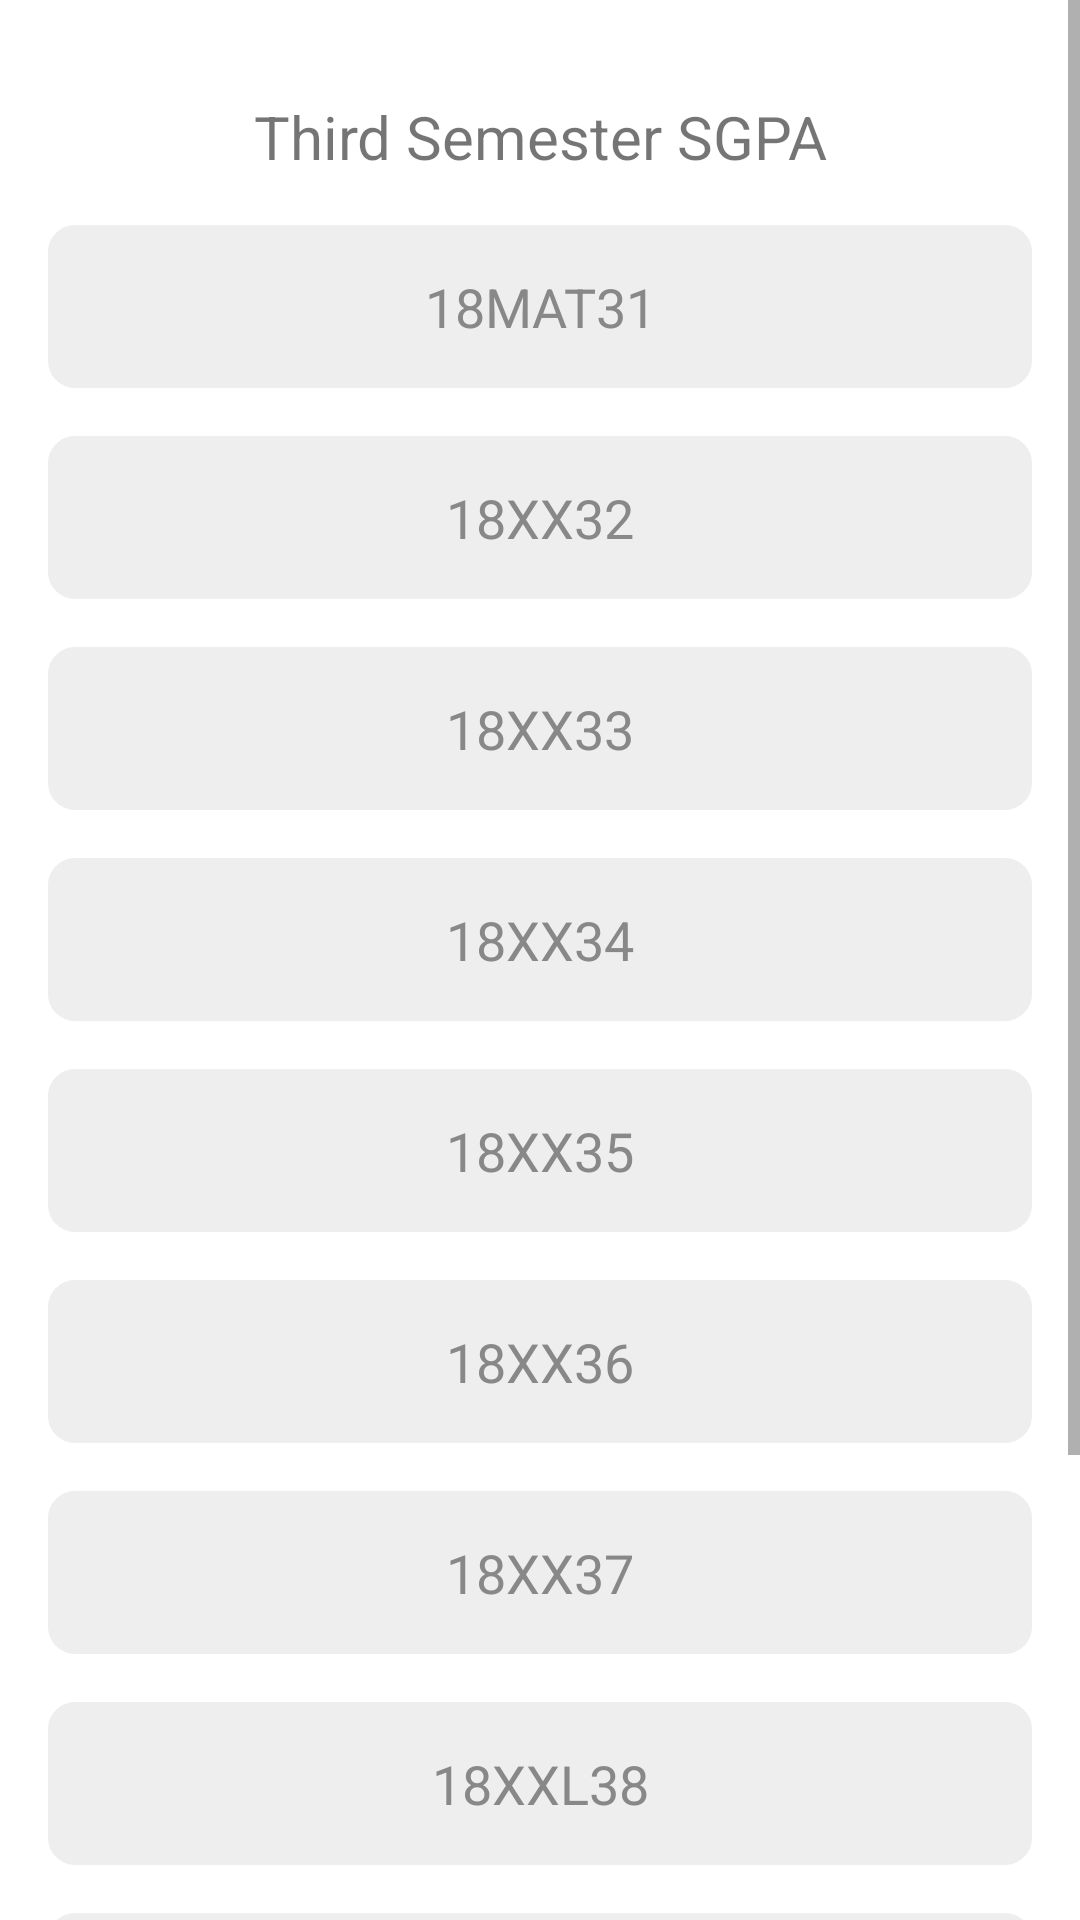

Produce the Android XML layout that renders to this screen, including the resource entries it uses.
<!-- AndroidManifest.xml: application theme Theme.Studentcalcy -->
<!-- res/layout/activity_main6.xml -->
<?xml version="1.0" encoding="utf-8"?>
<RelativeLayout xmlns:android="http://schemas.android.com/apk/res/android"
    xmlns:app="http://schemas.android.com/apk/res-auto"
    xmlns:tools="http://schemas.android.com/tools"
    android:layout_width="match_parent"
    android:layout_height="match_parent"
    tools:context=".MainActivity6">



    <ScrollView
        android:layout_width="match_parent"
        android:layout_height="match_parent"
        android:orientation="vertical"
        >
        <LinearLayout
            android:layout_width="match_parent"
            android:layout_height="match_parent"
            android:orientation="vertical"
            android:padding="16dp">
            <TextView
                android:layout_width="match_parent"
                android:layout_height="wrap_content"
                android:text="Third Semester SGPA"
                android:textSize="20sp"
                android:textAlignment="center"
                android:padding="16dp" />

            <EditText
                android:id="@+id/input13"
                android:layout_width="match_parent"
                android:layout_height="wrap_content"
                android:textAlignment="center"
                android:hint="18MAT31"
                android:textColorHint="#888888"
                android:textColor="#000000"
                android:textSize="18sp"
                android:padding="15dp"
                app:cornerRadius="15dp"
                android:backgroundTint="#EEEEEE"
                android:background="@drawable/et_style"
                />
            <View
                android:layout_width="match_parent"
                android:layout_height="16dp" />

            <EditText
                android:id="@+id/input23"
                android:layout_width="match_parent"
                android:layout_height="wrap_content"
                android:textAlignment="center"
                android:hint="18XX32"
                android:textColorHint="#888888"
                android:textColor="#000000"
                android:textSize="18sp"
                android:backgroundTint="#EEEEEE"
                android:background="@drawable/et_style"
                android:padding="15dp" />
            <View
                android:layout_width="match_parent"
                android:layout_height="16dp" />
            <EditText
                android:id="@+id/input33"
                android:layout_width="match_parent"
                android:layout_height="wrap_content"
                android:textAlignment="center"
                android:hint="18XX33"
                android:textColorHint="#888888"
                android:textColor="#000000"
                android:textSize="18sp"
                android:backgroundTint="#EEEEEE"
                android:background="@drawable/et_style"
                android:padding="15dp" />
            <View
                android:layout_width="match_parent"
                android:layout_height="16dp" />
            <EditText
                android:id="@+id/input43"
                android:layout_width="match_parent"
                android:layout_height="wrap_content"
                android:textAlignment="center"
                android:hint="18XX34"
                android:textColorHint="#888888"
                android:textColor="#000000"
                android:textSize="18sp"
                android:backgroundTint="#EEEEEE"
                android:background="@drawable/et_style"
                android:padding="15dp" />
            <View
                android:layout_width="match_parent"
                android:layout_height="16dp" />
            <EditText
                android:id="@+id/input53"
                android:layout_width="match_parent"
                android:layout_height="wrap_content"
                android:textAlignment="center"
                android:hint="18XX35"
                android:textColorHint="#888888"
                android:textColor="#000000"
                android:textSize="18sp"
                android:backgroundTint="#EEEEEE"
                android:background="@drawable/et_style"
                android:padding="15dp"/>
            <View
                android:layout_width="match_parent"
                android:layout_height="16dp" />
            <EditText
                android:id="@+id/input63"
                android:layout_width="match_parent"
                android:layout_height="wrap_content"
                android:textAlignment="center"
                android:hint="18XX36"
                android:textColorHint="#888888"
                android:textColor="#000000"
                android:textSize="18sp"
                android:backgroundTint="#EEEEEE"
                android:background="@drawable/et_style"
                android:padding="15dp" />
            <View
                android:layout_width="match_parent"
                android:layout_height="16dp" />
            <EditText
                android:id="@+id/input73"
                android:layout_width="match_parent"
                android:layout_height="wrap_content"
                android:textAlignment="center"
                android:hint="18XX37"
                android:textColorHint="#888888"
                android:textColor="#000000"
                android:textSize="18sp"
                android:backgroundTint="#EEEEEE"
                android:background="@drawable/et_style"
                android:padding="15dp" />
            <View
                android:layout_width="match_parent"
                android:layout_height="16dp" />
            <EditText
                android:id="@+id/input83"
                android:layout_width="match_parent"
                android:layout_height="wrap_content"
                android:textAlignment="center"
                android:hint="18XXL38"
                android:textColorHint="#888888"
                android:textColor="#000000"
                android:textSize="18sp"
                android:backgroundTint="#EEEEEE"
                android:background="@drawable/et_style"
                android:padding="15dp" />
            <View
                android:layout_width="match_parent"
                android:layout_height="16dp" />
            <EditText
                android:id="@+id/input93"
                android:layout_width="match_parent"
                android:layout_height="wrap_content"
                android:textAlignment="center"
                android:hint="18XXL39/49 or Kannada"
                android:textColorHint="#888888"
                android:textColor="#000000"
                android:textSize="18sp"
                android:backgroundTint="#EEEEEE"
                android:background="@drawable/et_style"
                android:padding="15dp" />
            <View
                android:layout_width="match_parent"
                android:layout_height="16dp" />
            <com.google.android.material.button.MaterialButton
                android:id="@+id/calculate3"
                style="@style/Widget.MaterialComponents.ExtendedFloatingActionButton"
                android:layout_width="170dp"
                android:layout_height="50dp"
                android:layout_margin="12dp"
                android:layout_gravity="center"
                android:text="Calculate SGPA"
                android:textColor="#FFFFFF"
                android:textSize="18sp"
                android:padding="8dp"
                android:backgroundTint="#2196F3"
                android:background="@drawable/et_style"
                />
            <View
                android:layout_width="match_parent"
                android:layout_height="16dp" />
            <TextView
                android:id="@+id/output3"
                android:layout_width="match_parent"
                android:layout_height="wrap_content"
                android:textAlignment="center"
                android:text="Output"
                android:textSize="23dp"/>

        </LinearLayout>

    </ScrollView>
</RelativeLayout>
<!-- resources referenced by this layout -->
<resources>
  <!-- drawable et_style (drawable) -->
  <?xml version="1.0" encoding="utf-8"?>
  <shape xmlns:android="http://schemas.android.com/apk/res/android" android:shape="rectangle">
      <stroke
          android:width="2dp"
          android:color="#EEEEEE"
          />
      <corners android:radius="8dp"/>
  </shape>
  <style name="Theme.Studentcalcy" parent="Theme.MaterialComponents.DayNight.DarkActionBar">
          
          <item name="colorPrimary">#FF9800</item>
          <item name="colorPrimaryVariant">#FFC107</item>
          <item name="colorOnPrimary">@color/white</item>
          
          <item name="colorSecondary">@color/teal_200</item>
          <item name="colorSecondaryVariant">@color/teal_700</item>
          <item name="colorOnSecondary">@color/black</item>
          
          <item name="android:statusBarColor">?attr/colorPrimaryVariant</item>
          
      </style>
  <!-- not gathered from this repository: default colours our renderer supplied (Android Studio template values) -->
  <color name="teal_200">#FF03DAC5</color>
  <color name="teal_700">#FF018786</color>
  <color name="black">#FF000000</color>
  <color name="white">#FFFFFFFF</color>
</resources>
